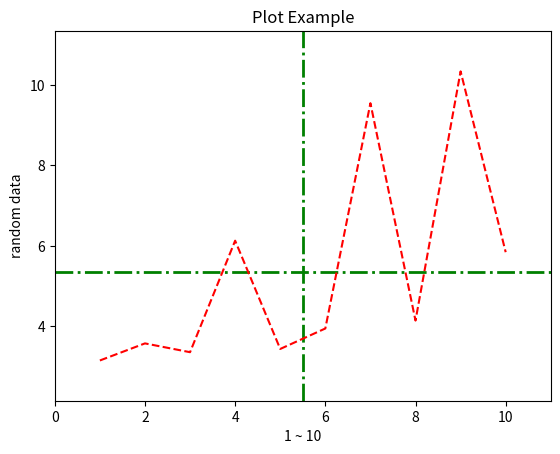

Here is the Python script that generated this plot:
# -*- coding: utf-8 -*-

from matplotlib import pyplot as plt
from random import random

x = list(range(1,11))
y = list(map(lambda data : data * random() + 3, x))

plt.title('Plot Example')

plt.xlabel('1 ~ 10')
plt.ylabel('random data')

plt.xlim(min(x) - 1, max(x) + 1)
plt.ylim(min(y) - 1, max(y) + 1)

# 차트 내의 특정 y 위치에 수평선을 작성하는 방법
# axhline 메소드를 사용
y_mean = sum(y) / len(y)
# axhline(y축의값, 옵션 ... )
plt.axhline(y_mean, color='g', linestyle='-.', linewidth=2)

# 차트 내의 특정 x 위치에 수직선을 작성하는 방법
# axvline 메소드를 사용
x_mean = sum(x) / len(x)
# axvline(x축의값, 옵션 ... )
plt.axvline(x_mean, color='g', linestyle='-.', linewidth=2)

plt.plot(x, y, '--r')

plt.show()














